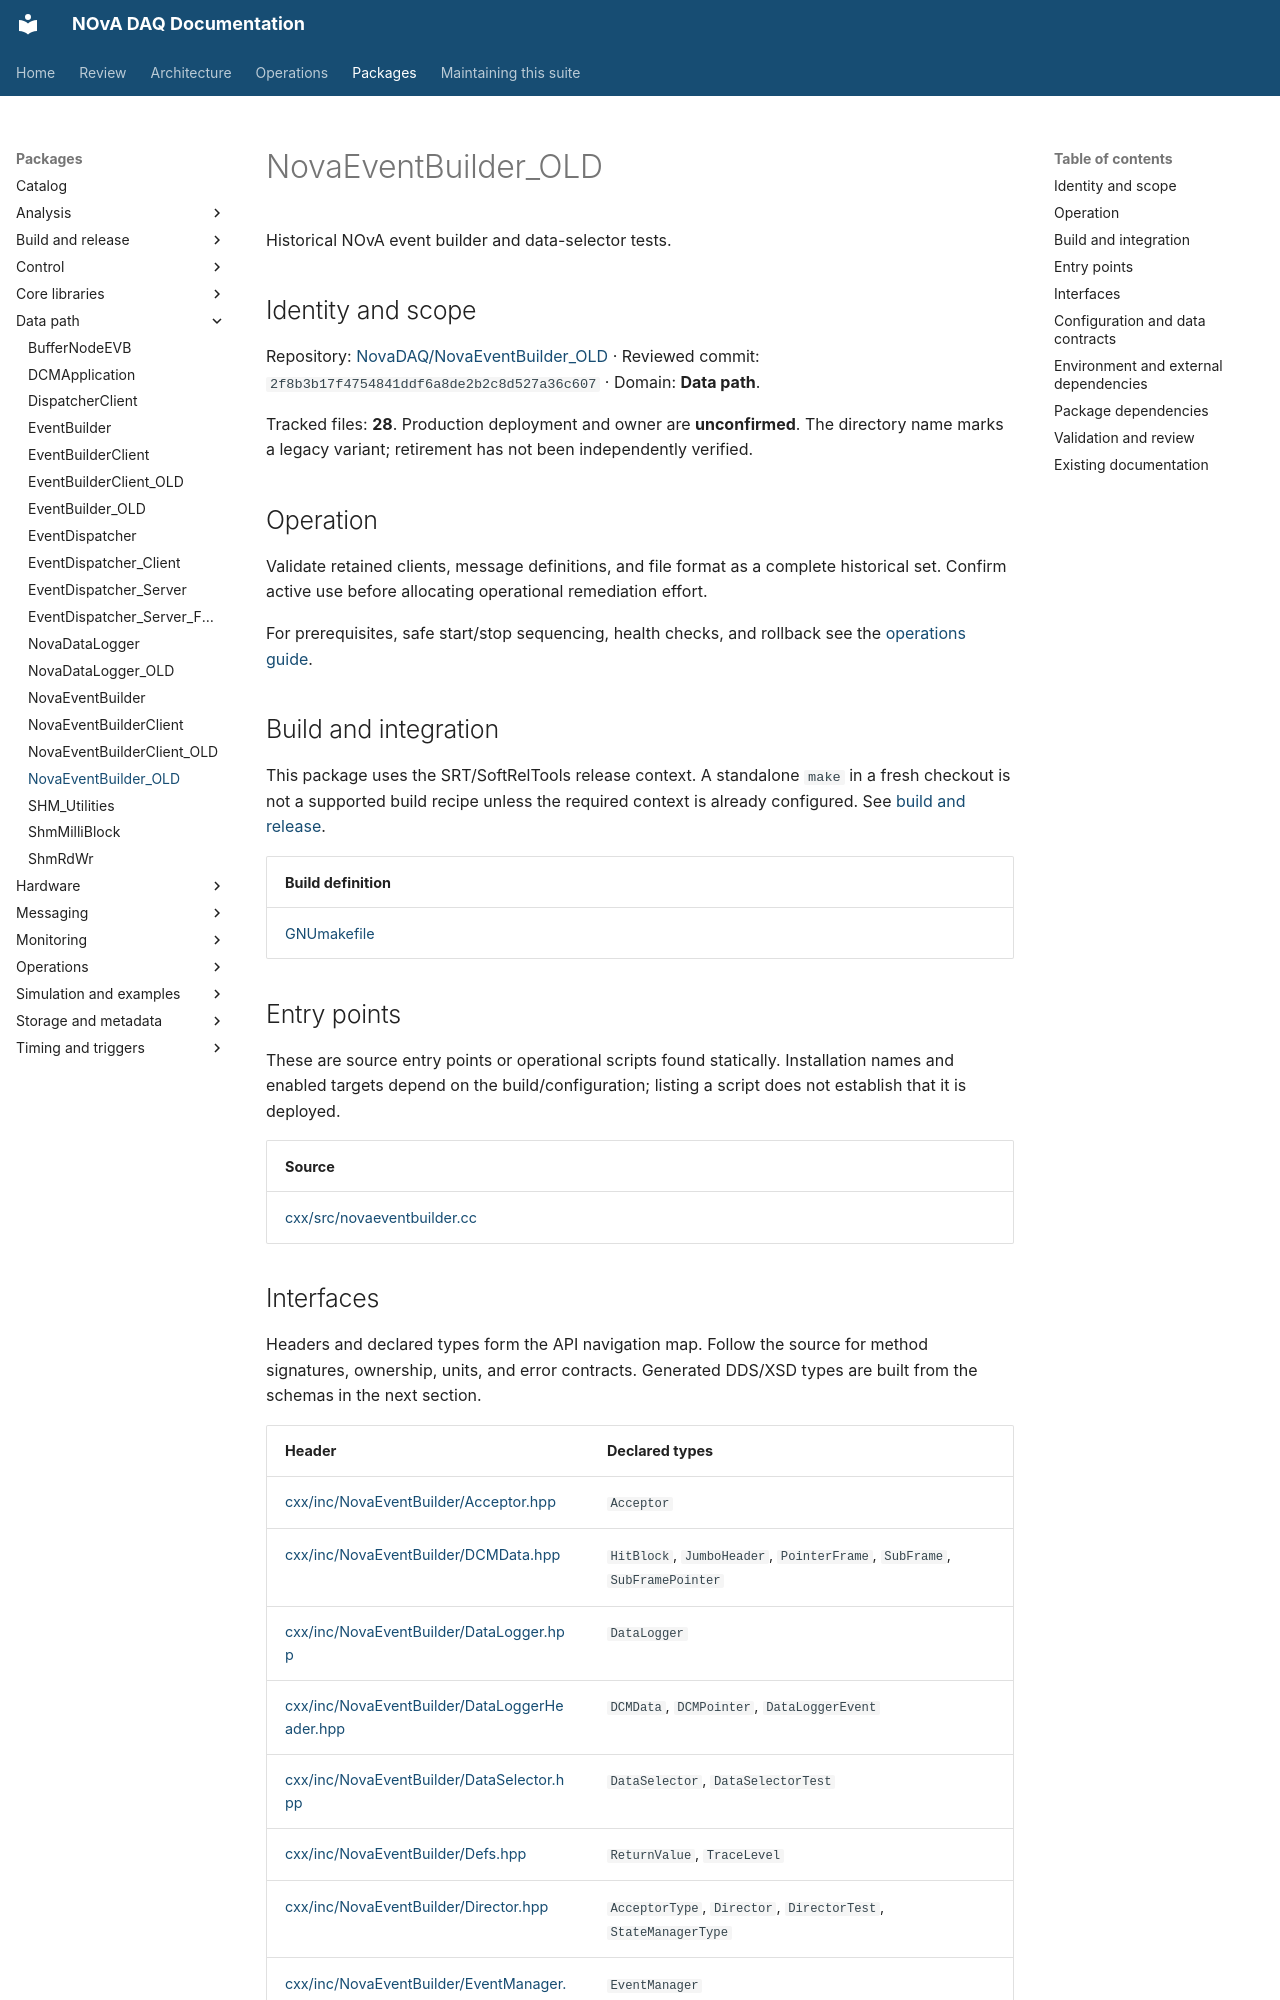

repository: NovaDAQ/novadaq-documentation · page: packages/NovaEventBuilder_OLD.html · generator: mkdocs

# NovaEventBuilder_OLD

Historical NOvA event builder and data-selector tests.

## Identity and scope

Repository: [NovaDAQ/NovaEventBuilder_OLD](https://github.com/NovaDAQ/NovaEventBuilder_OLD) · Reviewed commit: `2f8b3b17f4754841ddf6a8de2b2c8d527a36c607` · Domain: **Data path**.

Tracked files: **28**. Production deployment and owner are **unconfirmed**. The directory name marks a legacy variant; retirement has not been independently verified.

## Operation

Validate retained clients, message definitions, and file format as a complete historical set. Confirm active use before allocating operational remediation effort.

For prerequisites, safe start/stop sequencing, health checks, and rollback see the [operations guide](../operations/index.md).

## Build and integration

This package uses the SRT/SoftRelTools release context. A standalone `make` in a fresh checkout is not a supported build recipe unless the required context is already configured. See [build and release](../operations/build.md).

| Build definition |
| --- |
| [GNUmakefile](https://github.com/NovaDAQ/NovaEventBuilder_OLD/blob/2f8b3b17f4754841ddf6a8de2b2c8d527a36c607/GNUmakefile) |


## Entry points

These are source entry points or operational scripts found statically. Installation names and enabled targets depend on the build/configuration; listing a script does not establish that it is deployed.

| Source |
| --- |
| [cxx/src/novaeventbuilder.cc](https://github.com/NovaDAQ/NovaEventBuilder_OLD/blob/2f8b3b17f4754841ddf6a8de2b2c8d527a36c607/cxx/src/novaeventbuilder.cc) |


## Interfaces

Headers and declared types form the API navigation map. Follow the source for method signatures, ownership, units, and error contracts. Generated DDS/XSD types are built from the schemas in the next section.

| Header | Declared types |
| --- | --- |
| [cxx/inc/NovaEventBuilder/Acceptor.hpp](https://github.com/NovaDAQ/NovaEventBuilder_OLD/blob/2f8b3b17f4754841ddf6a8de2b2c8d527a36c607/cxx/inc/NovaEventBuilder/Acceptor.hpp) | `Acceptor` |
| [cxx/inc/NovaEventBuilder/DCMData.hpp](https://github.com/NovaDAQ/NovaEventBuilder_OLD/blob/2f8b3b17f4754841ddf6a8de2b2c8d527a36c607/cxx/inc/NovaEventBuilder/DCMData.hpp) | `HitBlock`, `JumboHeader`, `PointerFrame`, `SubFrame`, `SubFramePointer` |
| [cxx/inc/NovaEventBuilder/DataLogger.hpp](https://github.com/NovaDAQ/NovaEventBuilder_OLD/blob/2f8b3b17f4754841ddf6a8de2b2c8d527a36c607/cxx/inc/NovaEventBuilder/DataLogger.hpp) | `DataLogger` |
| [cxx/inc/NovaEventBuilder/DataLoggerHeader.hpp](https://github.com/NovaDAQ/NovaEventBuilder_OLD/blob/2f8b3b17f4754841ddf6a8de2b2c8d527a36c607/cxx/inc/NovaEventBuilder/DataLoggerHeader.hpp) | `DCMData`, `DCMPointer`, `DataLoggerEvent` |
| [cxx/inc/NovaEventBuilder/DataSelector.hpp](https://github.com/NovaDAQ/NovaEventBuilder_OLD/blob/2f8b3b17f4754841ddf6a8de2b2c8d527a36c607/cxx/inc/NovaEventBuilder/DataSelector.hpp) | `DataSelector`, `DataSelectorTest` |
| [cxx/inc/NovaEventBuilder/Defs.hpp](https://github.com/NovaDAQ/NovaEventBuilder_OLD/blob/2f8b3b17f4754841ddf6a8de2b2c8d527a36c607/cxx/inc/NovaEventBuilder/Defs.hpp) | `ReturnValue`, `TraceLevel` |
| [cxx/inc/NovaEventBuilder/Director.hpp](https://github.com/NovaDAQ/NovaEventBuilder_OLD/blob/2f8b3b17f4754841ddf6a8de2b2c8d527a36c607/cxx/inc/NovaEventBuilder/Director.hpp) | `AcceptorType`, `Director`, `DirectorTest`, `StateManagerType` |
| [cxx/inc/NovaEventBuilder/EventManager.hpp](https://github.com/NovaDAQ/NovaEventBuilder_OLD/blob/2f8b3b17f4754841ddf6a8de2b2c8d527a36c607/cxx/inc/NovaEventBuilder/EventManager.hpp) | `EventManager` |
| [cxx/inc/NovaEventBuilder/NovaConnection.hpp](https://github.com/NovaDAQ/NovaEventBuilder_OLD/blob/2f8b3b17f4754841ddf6a8de2b2c8d527a36c607/cxx/inc/NovaEventBuilder/NovaConnection.hpp) | `NovaConnection` |
| [cxx/inc/NovaEventBuilder/Processor.hpp](https://github.com/NovaDAQ/NovaEventBuilder_OLD/blob/2f8b3b17f4754841ddf6a8de2b2c8d527a36c607/cxx/inc/NovaEventBuilder/Processor.hpp) | `Processor` |
| [cxx/inc/NovaEventBuilder/Trace.hpp](https://github.com/NovaDAQ/NovaEventBuilder_OLD/blob/2f8b3b17f4754841ddf6a8de2b2c8d527a36c607/cxx/inc/NovaEventBuilder/Trace.hpp) | `timeval` |
